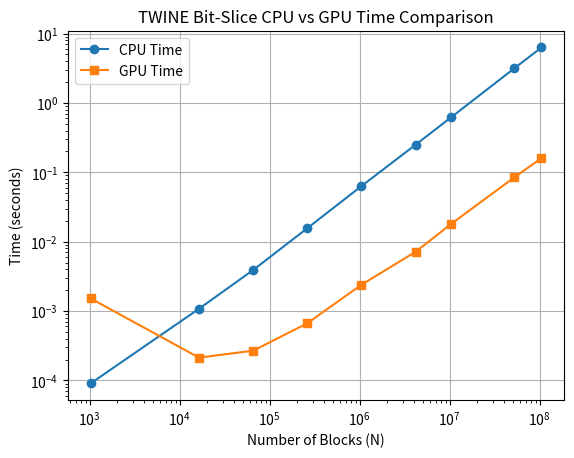
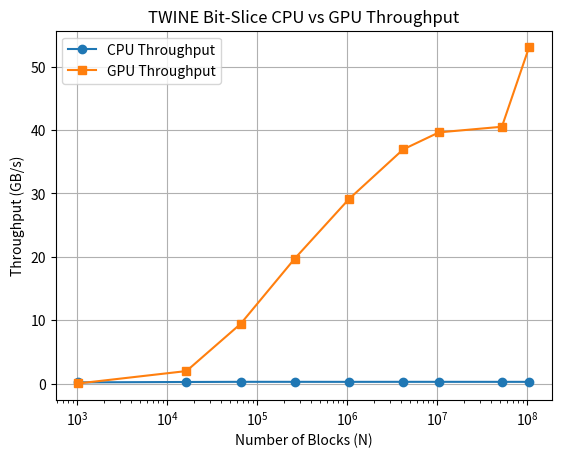
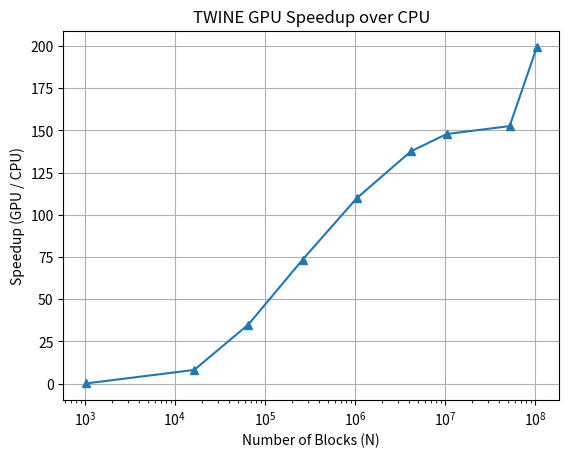

Reproduce these figures in Python, in order.
import matplotlib.pyplot as plt

# =========================
# 📊 INPUT SIZES
# =========================
N = [1024, 16384, 65536, 262144, 1048576, 4194304, 10485760, 52428800, 104857600]

# =========================
# 🖥️ CPU DATA (TWINE BIT-SLICE)
# =========================
cpu_time = [
    9.03e-05,
    0.0010759,
    0.0038949,
    0.0156107,
    0.0632905,
    0.249998,
    0.625969,
    3.15895,
    6.30134
]

cpu_throughput = [
    0.18144,
    0.243651,
    0.269218,
    0.268681,
    0.265083,
    0.268438,
    0.26802,
    0.26555,
    0.266248
]

# =========================
# 🚀 GPU DATA (TWINE BIT-SLICE)
# =========================
gpu_kernel_time = [
    0.0014889,
    0.000133248,
    0.000111392,
    0.000212736,
    0.000576448,
    0.00181709,
    0.00423453,
    0.0207108,
    0.0316487
]

gpu_mem_time = [
    3.1808e-05,
    7.9744e-05,
    0.000156288,
    0.000452992,
    0.00182125,
    0.00533264,
    0.0139297,
    0.0639872,
    0.128003
]

gpu_time = [k + m for k, m in zip(gpu_kernel_time, gpu_mem_time)]

gpu_throughput = [
    0.0110041,
    1.96734,
    9.41339,
    19.716,
    29.1045,
    36.9321,
    39.62,
    40.5035,
    53.0107
]

# =========================
# 📊 TIME COMPARISON GRAPH
# =========================
plt.figure()
plt.plot(N, cpu_time, marker='o', label="CPU Time")
plt.plot(N, gpu_time, marker='s', label="GPU Time")

plt.xscale('log')
plt.yscale('log')
plt.xlabel("Number of Blocks (N)")
plt.ylabel("Time (seconds)")
plt.title("TWINE Bit-Slice CPU vs GPU Time Comparison")
plt.legend()
plt.grid()
plt.savefig("twine_time_comparison.png")
plt.show()

# =========================
# 📊 THROUGHPUT GRAPH
# =========================
plt.figure()
plt.plot(N, cpu_throughput, marker='o', label="CPU Throughput")
plt.plot(N, gpu_throughput, marker='s', label="GPU Throughput")

plt.xscale('log')
plt.xlabel("Number of Blocks (N)")
plt.ylabel("Throughput (GB/s)")
plt.title("TWINE Bit-Slice CPU vs GPU Throughput")
plt.legend()
plt.grid()
plt.savefig("twine_throughput_comparison.png")
plt.show()

# =========================
# 🚀 SPEEDUP GRAPH
# =========================
speedup = [g / c for g, c in zip(gpu_throughput, cpu_throughput)]

plt.figure()
plt.plot(N, speedup, marker='^')
plt.xscale('log')
plt.xlabel("Number of Blocks (N)")
plt.ylabel("Speedup (GPU / CPU)")
plt.title("TWINE GPU Speedup over CPU")
plt.grid()
plt.savefig("twine_speedup.png")
plt.show()
